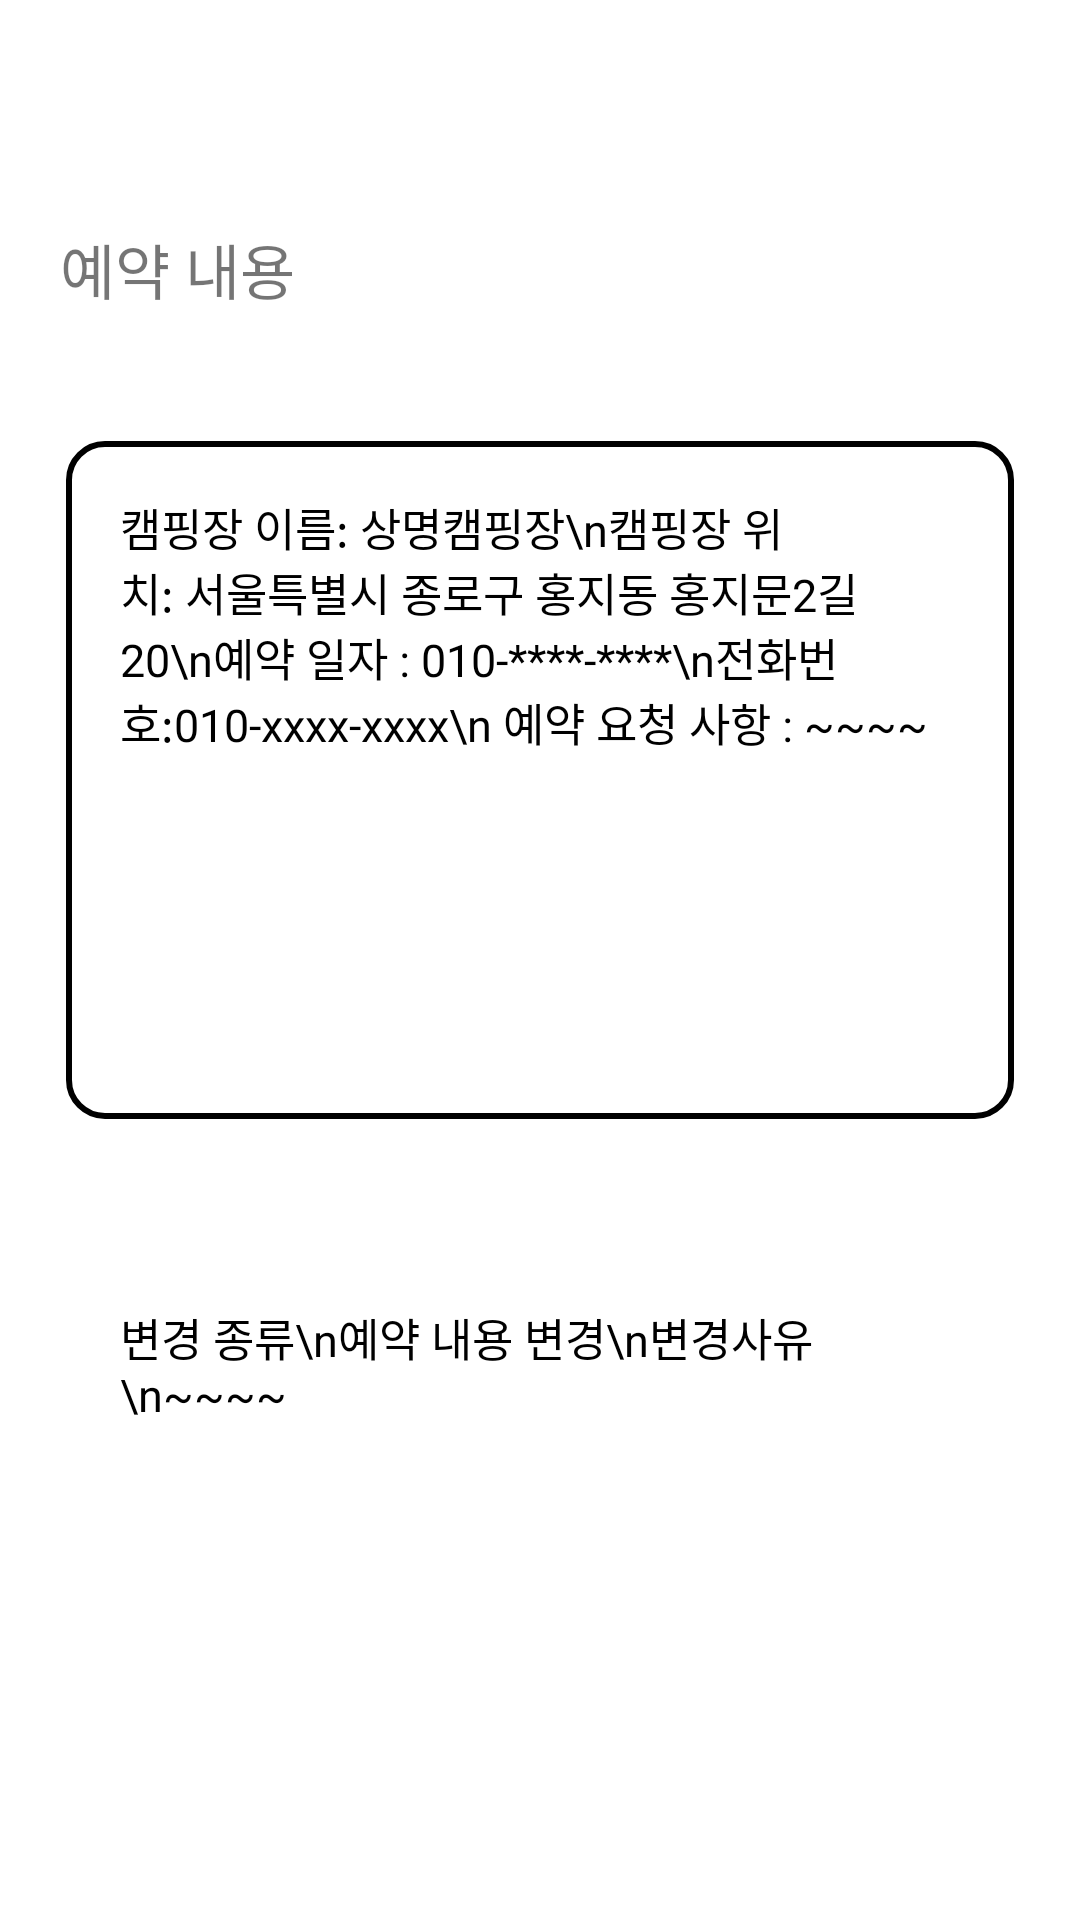

Android layout source for this screen:
<!-- AndroidManifest.xml: application theme Theme.SWengineering -->
<!-- res/layout/own_book_detail.xml -->
<?xml version="1.0" encoding="utf-8"?>
<LinearLayout xmlns:android="http://schemas.android.com/apk/res/android"
    android:layout_width="match_parent"
    android:layout_height="match_parent"
    android:orientation="vertical"
    android:layout_marginTop="10dp">

    <ImageButton
        android:layout_width="45dp"
        android:layout_height="45dp"
        android:background="@drawable/back_button"
        android:layout_marginBottom="30dp"
        android:id="@+id/back_button"/>

    <TextView
        android:layout_width="match_parent"
        android:layout_height="50dp"
        android:text="예약 내용"
        android:textSize="20dp"
        android:layout_marginLeft="20dp"/>

    <LinearLayout
        android:layout_width="match_parent"
        android:layout_height="230dp"
        android:layout_margin="20dp"
        android:background="@drawable/border_layout"
        android:orientation="vertical">

        <TextView
            android:layout_width="wrap_content"
            android:layout_height="wrap_content"
            android:padding="20dp"
            android:text="캠핑장 이름: 상명캠핑장\n캠핑장 위치: 서울특별시 종로구 홍지동 홍지문2길 20\n예약 일자 : 010-****-****\n전화번호:010-xxxx-xxxx\n 예약 요청 사항 : ~~~~"
            android:textColor="@color/black"
            android:textSize="15dp" />

    </LinearLayout>
    <TextView
        android:layout_width="match_parent"
        android:layout_height="match_parent"
        android:text="변경 종류\n예약 내용 변경\n변경사유\n~~~~"
        android:textSize="15dp"
        android:padding="40dp"
        android:textColor="@color/black"/>


</LinearLayout>
<!-- resources referenced by this layout -->
<resources>
  <!-- drawable border_layout (drawable) -->
  <?xml version="1.0" encoding="utf-8"?>
  <layer-list xmlns:android="http://schemas.android.com/apk/res/android">
      <item
          android:start="2dp"
          android:end="2dp"
          android:top="2dp"
          android:bottom="2dp">
          <shape android:shape="rectangle">
              <corners
                  android:bottomLeftRadius="12dp"
                  android:bottomRightRadius="12dp"
                  android:topLeftRadius="12dp"
                  android:topRightRadius="12dp" />
              <stroke android:width="2dp"
                  android:color="#000000" />
              <solid android:color="#ffffff" />
          </shape>
      </item>
  </layer-list>
  <style name="Theme.SWengineering" parent="Theme.MaterialComponents.DayNight.DarkActionBar">
          
          <item name="colorPrimary">@color/purple_500</item>
          <item name="colorPrimaryVariant">@color/purple_700</item>
          <item name="colorOnPrimary">@color/white</item>
          
          <item name="colorSecondary">@color/teal_200</item>
          <item name="colorSecondaryVariant">@color/teal_700</item>
          <item name="colorOnSecondary">@color/black</item>
          
          <item name="android:statusBarColor" tools:targetApi="l">?attr/colorPrimaryVariant</item>
          
      </style>
  <!-- not gathered from this repository: default colours our renderer supplied (Android Studio template values) -->
  <color name="purple_500">#FF6200EE</color>
  <color name="purple_700">#FF3700B3</color>
  <color name="teal_200">#FF03DAC5</color>
  <color name="teal_700">#FF018786</color>
  <color name="black">#FF000000</color>
  <color name="white">#FFFFFFFF</color>
</resources>
